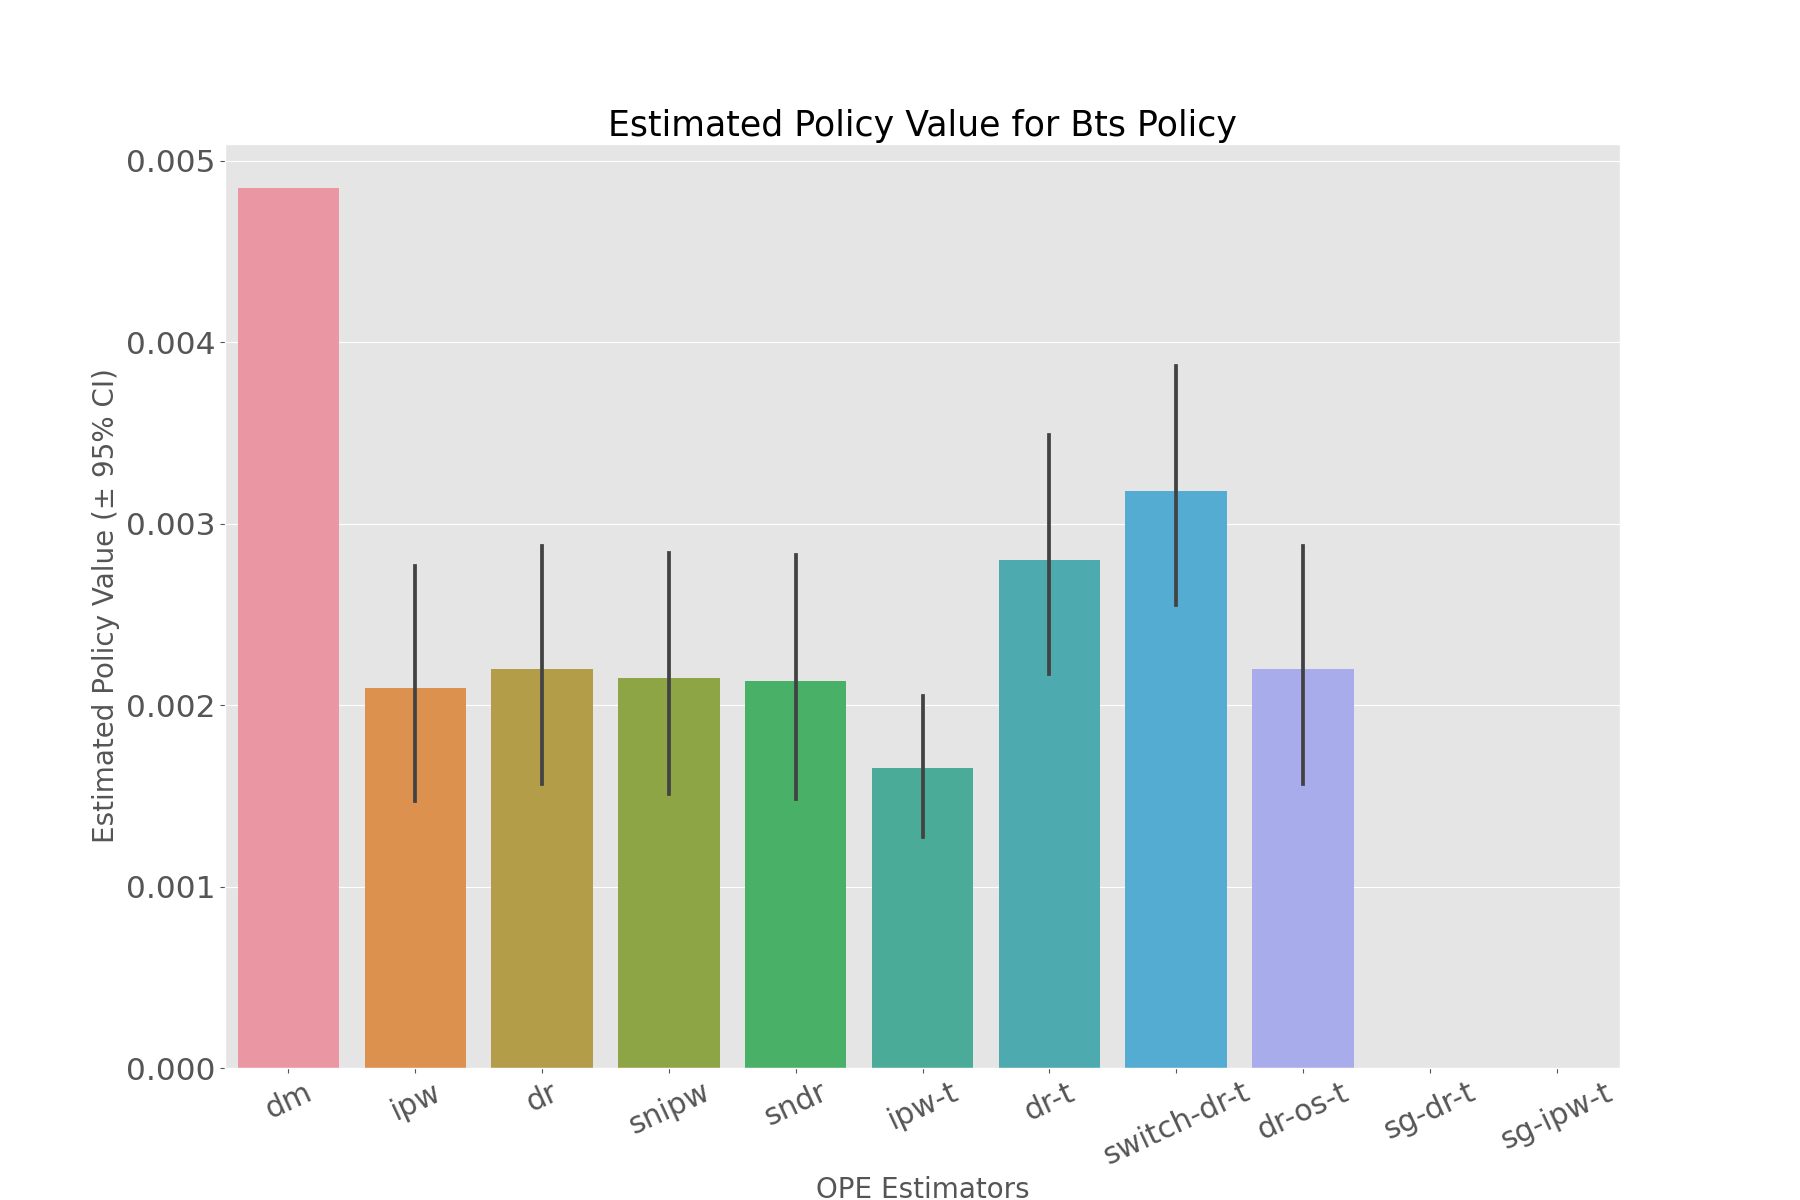

The data file committed next to this chart (first rows):
, estimated_policy_value, relative_estimated_policy_value, mean, 95.0% CI (lower), 95.0% CI (upper)
dm, 0.004849, 0.9789, 0.004849, 0.004849, 0.004849
ipw, 0.002037, 0.4113, 0.002039, 0.001473, 0.002764
dr, 0.002153, 0.4347, 0.002155, 0.001567, 0.002877
snipw, 0.002091, 0.4222, 0.002092, 0.001512, 0.002837
sndr, 0.002082, 0.4204, 0.002085, 0.001481, 0.002826
ipw-t, 0.001635, 0.3301, 0.001636, 0.001273, 0.002052
dr-t, 0.002738, 0.5527, 0.002742, 0.002171, 0.003488
switch-dr-t, 0.00312, 0.6299, 0.003124, 0.002552, 0.003869
dr-os-t, 0.002153, 0.4347, 0.002155, 0.001567, 0.002877
sg-dr-t, , , , , 
sg-ipw-t, , , , , 
